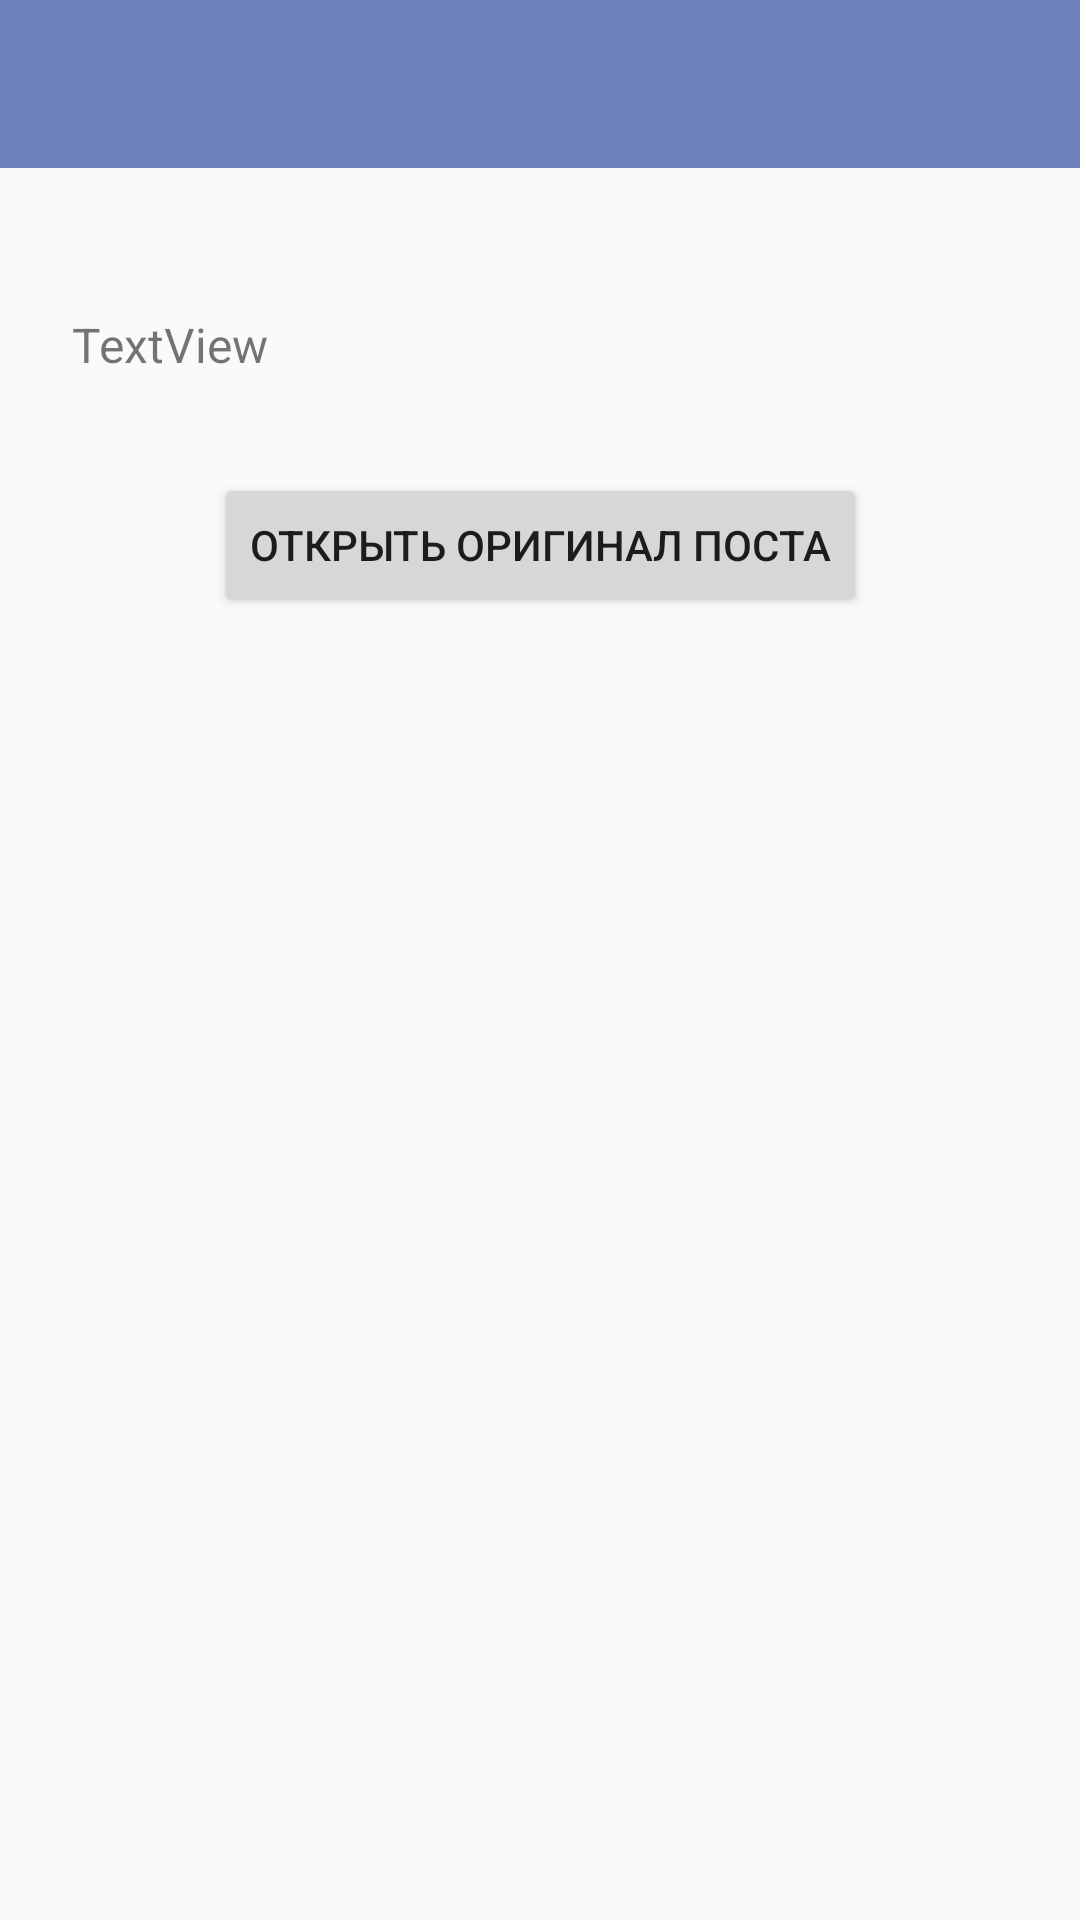

The Android layout XML behind this screen, and the referenced resources:
<!-- AndroidManifest.xml: application theme AppTheme -->
<!-- res/layout/activity_details_news.xml -->
<?xml version="1.0" encoding="utf-8"?>
<android.support.v4.widget.NestedScrollView xmlns:android="http://schemas.android.com/apk/res/android"
    xmlns:app="http://schemas.android.com/apk/res-auto"
    xmlns:tools="http://schemas.android.com/tools"
    android:layout_width="match_parent"
    android:layout_height="match_parent"
    tools:context=".NewsVK.DetailsNews">


    <android.support.constraint.ConstraintLayout
        android:layout_width="match_parent"
        android:layout_height="match_parent">

    <include
        android:id="@+id/toolbar"
        layout="@layout/toolbar_layout" />

        <ImageView
            android:id="@+id/imageViewDetailsNews"
            android:layout_width="match_parent"
            android:layout_height="wrap_content"
            android:layout_marginStart="8dp"
            android:layout_marginTop="16dp"
            android:layout_marginEnd="8dp"
            app:layout_constraintEnd_toEndOf="parent"
            app:layout_constraintStart_toStartOf="parent"
            app:layout_constraintTop_toBottomOf="@+id/toolbar"
            app:srcCompat="@mipmap/ic_launcher" />

        <TextView
            android:id="@+id/textViewDetailsNews"
            android:layout_width="0dp"
            android:layout_height="wrap_content"
            android:layout_marginStart="8dp"
            android:layout_marginTop="32dp"
            android:layout_marginEnd="8dp"
            android:paddingLeft="16dp"
            android:paddingRight="16dp"
            android:text="TextView"
            android:textSize="16sp"
            app:layout_constraintEnd_toEndOf="parent"
            app:layout_constraintStart_toStartOf="parent"
            app:layout_constraintTop_toBottomOf="@+id/imageViewDetailsNews" />

        <Button
            android:id="@+id/buttonOpenPost"
            android:layout_width="wrap_content"
            android:layout_height="wrap_content"
            android:layout_marginStart="8dp"
            android:layout_marginTop="32dp"
            android:layout_marginEnd="8dp"
            android:onClick="onClickPost"
            android:text="@string/open_post"
            app:layout_constraintEnd_toEndOf="parent"
            app:layout_constraintStart_toStartOf="parent"
            app:layout_constraintTop_toBottomOf="@+id/textViewDetailsNews" />


    </android.support.constraint.ConstraintLayout>

</android.support.v4.widget.NestedScrollView>
<!-- res/layout/toolbar_layout.xml (included above) -->
<android.support.v7.widget.Toolbar xmlns:android="http://schemas.android.com/apk/res/android"
    android:id="@+id/toolbar"
    android:layout_width="match_parent"
    android:layout_height="?attr/actionBarSize"
    android:background="?attr/colorPrimary"
    android:theme="@style/ThemeOverlay.AppCompat.Dark.ActionBar" />
<!-- resources referenced by this layout -->
<resources>
  <string name="open_post">открыть оригинал поста</string>
  <style name="AppTheme" parent="Theme.AppCompat.Light.NoActionBar">
          
          <item name="colorPrimary">@color/colorPrimary</item>
          <item name="colorPrimaryDark">@color/colorPrimaryDark</item>
          <item name="colorAccent">@color/colorAccent</item>
      </style>
  <color name="colorPrimary">#9F1C3B97</color>
  <color name="colorPrimaryDark">#8AA6D3</color>
  <color name="colorAccent">#D81B60</color>
</resources>
